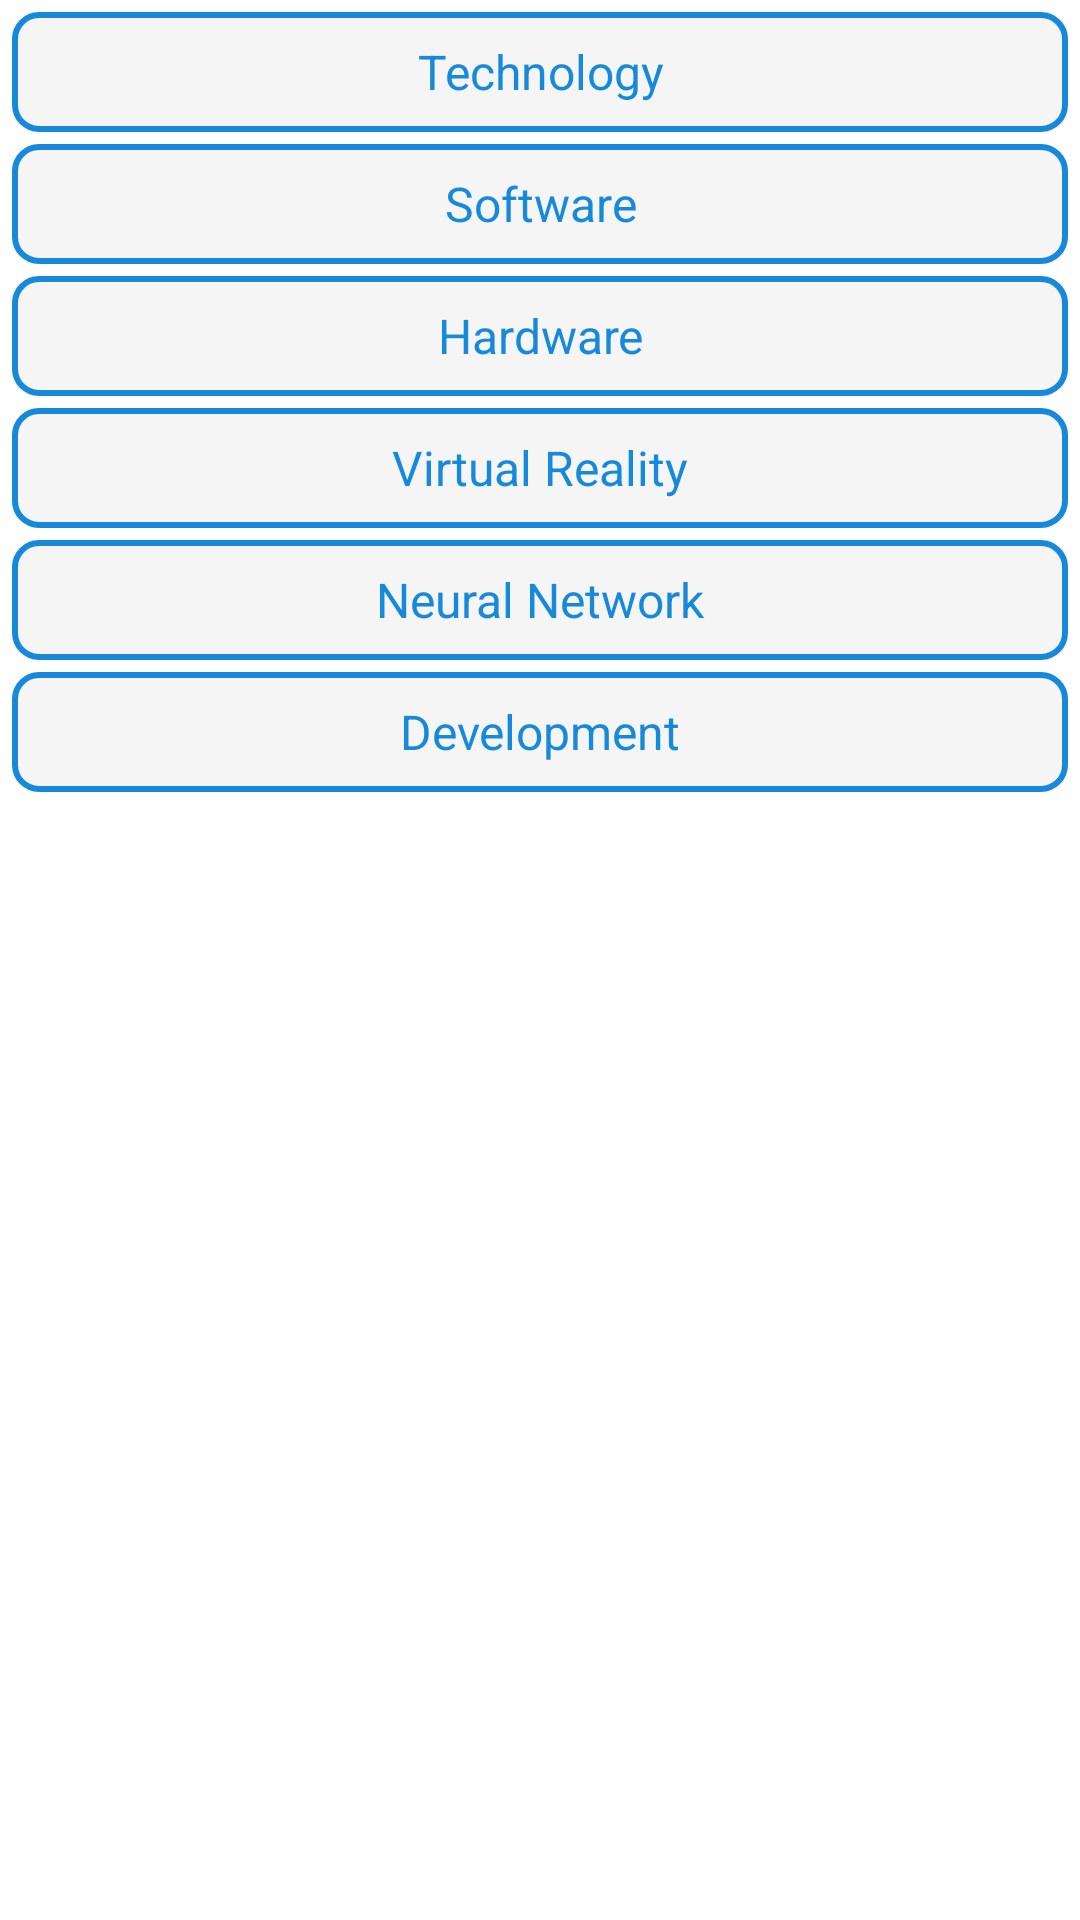

Produce the Android XML layout that renders to this screen, including the resource entries it uses.
<!-- AndroidManifest.xml: application theme Theme.HW_136 -->
<!-- res/layout/headings.xml -->
<?xml version="1.0" encoding="utf-8"?>
<androidx.appcompat.widget.LinearLayoutCompat
    xmlns:android="http://schemas.android.com/apk/res/android"
    android:id="@+id/ll_headings"
    android:layout_width="match_parent"
    android:layout_height="match_parent"
    android:orientation="vertical"
    android:padding="4dp">
    <TextView
        android:id="@+id/tv_news_1"
        style="@style/tv_heading"
        android:text="@string/tv_news_1"/>
    <TextView
        android:id="@+id/tv_news_2"
        style="@style/tv_heading"
        android:text="@string/tv_news_2"/>
    <TextView
        android:id="@+id/tv_news_3"
        style="@style/tv_heading"
        android:text="@string/tv_news_3"/>
    <TextView
        android:id="@+id/tv_news_4"
        style="@style/tv_heading"
        android:text="@string/tv_news_4"/>
    <TextView
        android:id="@+id/tv_news_5"
        style="@style/tv_heading"
        android:text="@string/tv_news_5"/>
    <TextView
        android:id="@+id/tv_news_6"
        style="@style/tv_heading"
        android:text="@string/tv_news_6"/>
</androidx.appcompat.widget.LinearLayoutCompat>
<!-- resources referenced by this layout -->
<resources>
  <string name="tv_news_1">Technology</string>
  <string name="tv_news_2">Software</string>
  <string name="tv_news_3">Hardware</string>
  <string name="tv_news_4">Virtual Reality</string>
  <string name="tv_news_5">Neural Network</string>
  <string name="tv_news_6">Development</string>
  <style name="tv_heading">
          <item name="android:layout_width">match_parent</item>
          <item name="android:layout_height">40dp</item>
          <item name="android:background">@drawable/tv_background</item>
          <item name="android:textAlignment">center</item>
          <item name="android:gravity">center</item>
          <item name="android:textColor">@color/theme_blue</item>
          <item name="android:textSize">16sp</item>
          <item name="android:layout_marginBottom">4dp</item>
      </style>
  <style name="Theme.HW_136" parent="Theme.MaterialComponents.DayNight.DarkActionBar">
          
          <item name="colorPrimary">@color/purple_500</item>
          <item name="colorPrimaryVariant">@color/purple_700</item>
          <item name="colorOnPrimary">@color/white</item>
          
          <item name="colorSecondary">@color/teal_200</item>
          <item name="colorSecondaryVariant">@color/teal_700</item>
          <item name="colorOnSecondary">@color/black</item>
          
          <item name="android:statusBarColor">?attr/colorPrimaryVariant</item>
          
      </style>
  <!-- drawable tv_background (drawable) -->
  <?xml version="1.0" encoding="utf-8"?>
  <shape xmlns:android="http://schemas.android.com/apk/res/android"
      android:shape="rectangle">
      <solid android:color="@color/theme_white" />
      <stroke
          android:width="2dp"
          android:color="@color/theme_blue" />
      <corners android:radius="8dp" />
  </shape>
  <color name="theme_blue">#1789DB</color>
  <color name="purple_500">#FF6200EE</color>
  <color name="purple_700">#FF3700B3</color>
  <color name="white">#FFFFFFFF</color>
  <color name="teal_200">#FF03DAC5</color>
  <color name="teal_700">#FF018786</color>
  <color name="black">#FF000000</color>
  <color name="theme_white">#F5F5F5</color>
</resources>
